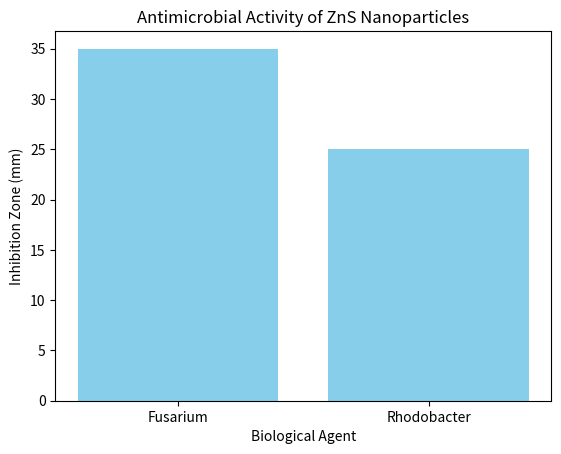

This chart was generated by the following Python code:
import pandas as pd
import matplotlib.pyplot as plt

# Load the data
# Example data structure: {'Agent': ['Fusarium', 'Rhodobacter'], 'Inhibition Zone': [35, 25]}
data = pd.DataFrame({'Agent': ['Fusarium', 'Rhodobacter'], 'Inhibition Zone': [35, 25]})

# Plotting the data
plt.bar(data['Agent'], data['Inhibition Zone'], color='skyblue')
plt.title('Antimicrobial Activity of ZnS Nanoparticles')
plt.xlabel('Biological Agent')
plt.ylabel('Inhibition Zone (mm)')
plt.show()

# Further analysis can be conducted to correlate the size of nanoparticles with their antimicrobial efficacy.